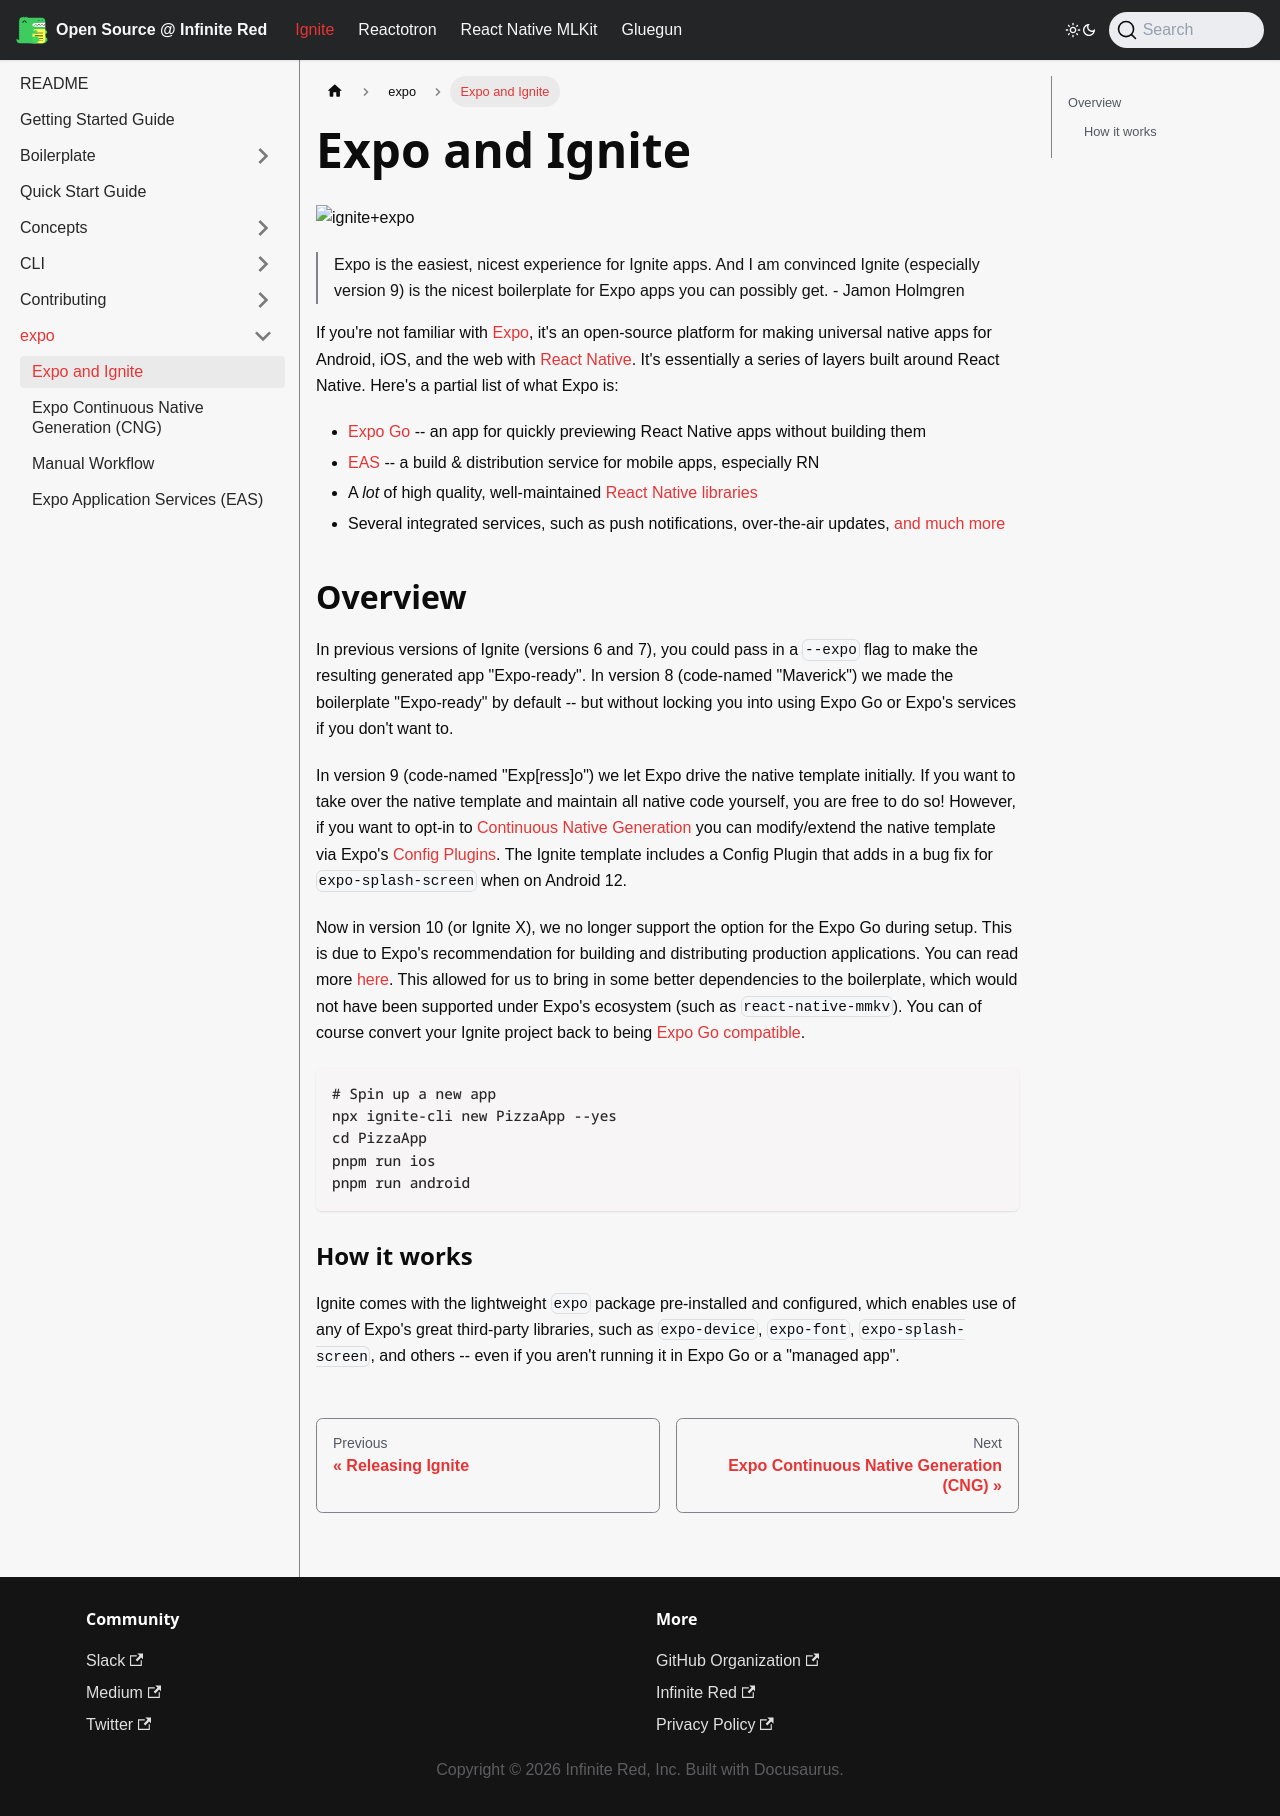

repository: infinitered/ir-docs · page: ignite-cli/expo/Expo-and-Ignite/index.html · generator: docusaurus

---
sidebar_position: 10
---

# Expo and Ignite

![ignite+expo](https://miro.medium.com/max/1400/1*Ii4JuTWmVLeVBcqFyX3v5g.jpeg)

> Expo is the easiest, nicest experience for Ignite apps. And I am convinced Ignite (especially version 9) is the nicest boilerplate for Expo apps you can possibly get. - Jamon Holmgren

If you're not familiar with [Expo](https://expo.dev), it's an open-source platform for making universal native apps for Android, iOS, and the web with [React Native](https://reactnative.dev). It's essentially a series of layers built around React Native. Here's a partial list of what Expo is:

- [Expo Go](https://expo.dev/client) -- an app for quickly previewing React Native apps without building them
- [EAS](https://eas.dev) -- a build & distribution service for mobile apps, especially RN
- A _lot_ of high quality, well-maintained [React Native libraries](https://github.com/expo/expo)
- Several integrated services, such as push notifications, over-the-air updates, [and much more](https://docs.expo.dev/)

## Overview

In previous versions of Ignite (versions 6 and 7), you could pass in a `--expo` flag to make the resulting generated app "Expo-ready". In version 8 (code-named "Maverick") we made the boilerplate "Expo-ready" by default -- but without locking you into using Expo Go or Expo's services if you don't want to.

In version 9 (code-named "Exp[ress]o") we let Expo drive the native template initially. If you want to take over the native template and maintain all native code yourself, you are free to do so! However, if you want to opt-in to [Continuous Native Generation](https://docs.expo.dev/workflow/continuous-native-generation/) you can modify/extend the native template via Expo's [Config Plugins](https://docs.expo.dev/guides/config-plugins/). The Ignite template includes a Config Plugin that adds in a bug fix for `expo-splash-screen` when on Android 12.

Now in version 10 (or Ignite X), we no longer support the option for the Expo Go during setup. This is due to Expo's recommendation for building and distributing production applications. You can read more [here](https://docs.expo.dev/develop/tools/#expo-go). This allowed for us to bring in some better dependencies to the boilerplate, which would not have been supported under Expo's ecosystem (such as `react-native-mmkv`). You can of course convert your Ignite project back to being [Expo Go compatible](https://ignitecookbook.com/docs/recipes/SwitchBetweenExpoGoCNG).

```
# Spin up a new app
npx ignite-cli new PizzaApp --yes
cd PizzaApp
pnpm run ios
pnpm run android
```

### How it works

Ignite comes with the lightweight `expo` package pre-installed and configured, which enables use of any of Expo's great third-party libraries, such as `expo-device`, `expo-font`, `expo-splash-screen`, and others -- even if you aren't running it in Expo Go or a "managed app".
